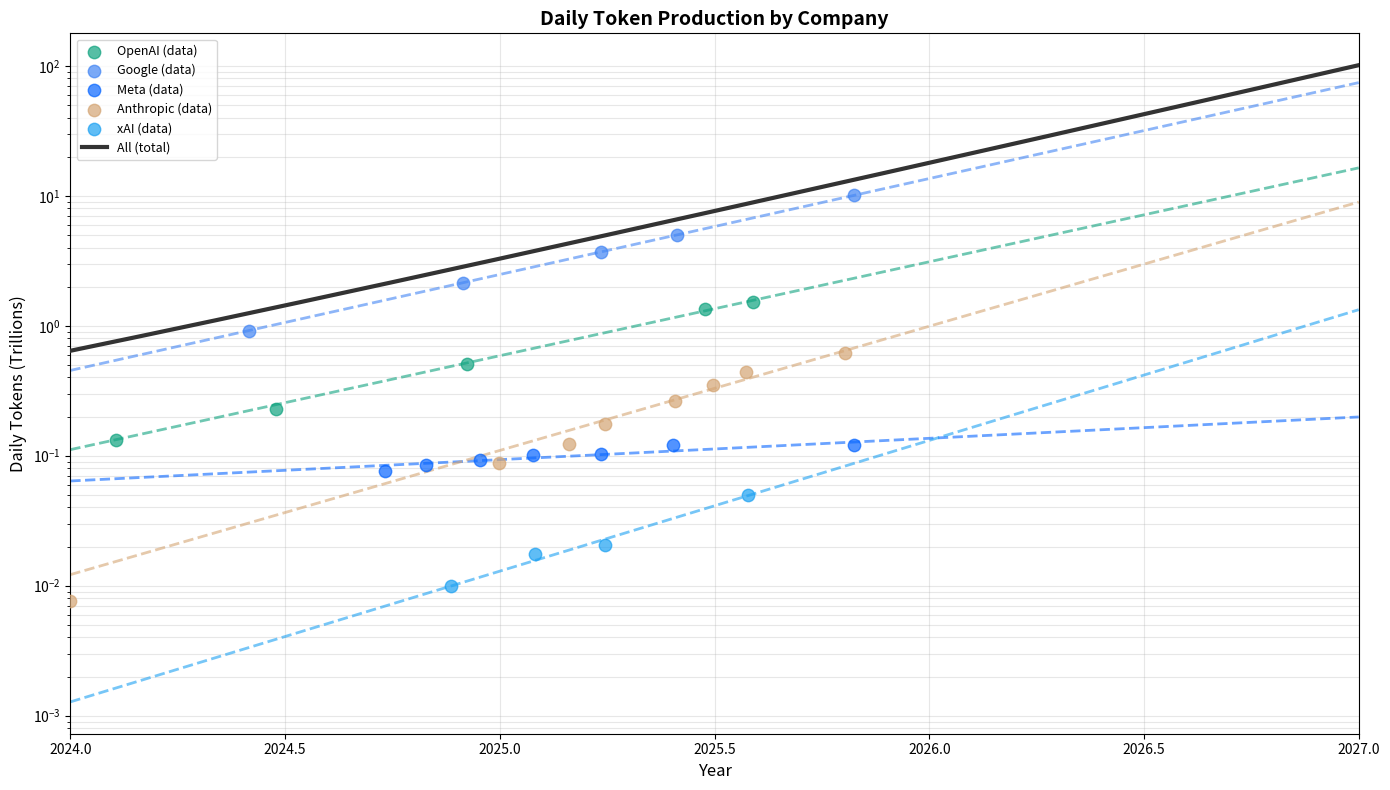

Python code for this plot:
#%%
"""
Per-Company Daily Token Projection for AI Inference

This script estimates daily token production for major AI companies:
- xAI (Grok)
- Anthropic (Claude)
- OpenAI (ChatGPT, API)
- Google (Gemini, AI Overviews, etc.)
- Meta (Meta AI)

=============================================================================
METHODOLOGY AND ASSUMPTIONS
=============================================================================

1. OPENAI - Most Complete Data
   - Direct token data: "100B words/day" (Feb 2024) → ~133B tokens/day
     Assumption: 1 word ≈ 1.33 tokens (standard tokenization ratio)
   - Direct message data: 451M (Jun 2024), 1B (Dec 2024), 2.627B (Jun 2025), 3B (Aug 2025)
   - API tokens: 6B/minute = 8.64T/day (Oct 2025)
   - GPT-5-Codex: ~2T/day (Oct 2025)
   
   Key ratio computed: tokens_per_message = 133B / daily_messages_interpolated
   This ratio is used to impute tokens for other companies.
   
   Note: The Feb 2024 "100B words" figure predates our message data. We interpolate
   messages to Feb 2024 and use that to establish our tokens/message baseline.

2. GOOGLE - Gemini API/Chat Only
   - "All AI products" figures (9.7T → 1.3Q monthly) are EXCLUDED because they
     include AI Search Overviews, Translate, etc. that don't scale comparably.
   - We use Gemini-specific data only:
     - Gemini API: 7B tokens/min = 10.08T/day (Oct 2025)
     - Gemini chat: 140M daily messages (Mar 2025) × tokens/message ratio
   
   Note: This makes Google comparable to other enterprise AI providers.

3. META - Imputed from Messages
   - No direct token data available
   - Daily messages: 200M (Mar 2025, from Google antitrust trial)
   - Apply OpenAI's tokens/message ratio
   
   Assumptions:
   - Meta AI conversations are similar in length to ChatGPT
   - The Google trial estimate is reliable for order-of-magnitude

4. ANTHROPIC - Revenue-based with Inference Spend Anchor
   - Rich revenue data: $87M (Jan 2024) → $7B (Oct 2025)
   - One inference spend data point: ~$2B annualized (Jul 2025)
   
   Method:
   1. Anchor point: Jul 2025 inference spend ($2B) vs OpenAI ($7B) = 0.29 ratio
   2. Get Anthropic's tokens at Jul 2025 from OpenAI comparison
   3. Scale other dates by revenue ratio (revenue ≈ tokens assumption)
   
   This uses Anthropic's actual revenue growth curve (8 data points) instead
   of assuming arbitrary growth rates.

5. XAI - Revenue-based
   - Revenue data: $100M (Nov 2024) → $500M (Jul 2025)
   - No direct token or inference spend data
   
   Method:
   1. Calculate tokens-per-revenue ratio from OpenAI and Anthropic
   2. Apply average ratio to xAI's revenue data
   
   This uses actual revenue data (4 points) instead of arbitrary growth rates.

=============================================================================
GROWTH MODEL
=============================================================================

For each company, we fit an exponential growth model: tokens(t) = a * exp(b * t)

This captures the rapid scaling of AI inference. The model is fit using least
squares on log-transformed data where multiple data points exist.

For companies with sparse data, we use:
- Linear interpolation between known points
- Exponential extrapolation based on industry-average growth rates

=============================================================================
"""

import numpy as np
import pandas as pd
import matplotlib.pyplot as plt
from scipy.optimize import curve_fit
from datetime import datetime, timedelta
from dataclasses import dataclass
from typing import Optional
import warnings

warnings.filterwarnings('ignore')

# =============================================================================
# DATA CLASSES AND UTILITIES
# =============================================================================

@dataclass
class DataPoint:
    """A single data point for token/message estimation."""
    date: datetime
    value: float
    metric: str  # 'daily_tokens', 'monthly_tokens', 'daily_messages', etc.
    source: str
    confidence: str  # 'Confident', 'Likely', 'Uncertain'


def date_to_decimal(dt: datetime) -> float:
    """Convert datetime to decimal year."""
    year_start = datetime(dt.year, 1, 1)
    year_end = datetime(dt.year + 1, 1, 1)
    return dt.year + (dt - year_start).days / (year_end - year_start).days


def decimal_to_date(decimal_year: float) -> datetime:
    """Convert decimal year to datetime."""
    year = int(decimal_year)
    remainder = decimal_year - year
    year_start = datetime(year, 1, 1)
    year_end = datetime(year + 1, 1, 1)
    days = remainder * (year_end - year_start).days
    return year_start + timedelta(days=days)


def exponential_model(t, a, b):
    """Exponential growth model: y = a * exp(b * t)"""
    return a * np.exp(b * t)


def fit_exponential(dates: np.ndarray, values: np.ndarray, 
                    t_reference: float = 2024.0) -> tuple:
    """
    Fit exponential model to data.
    Returns (a, b, r_squared) where model is: y = a * exp(b * (t - t_reference))
    """
    t_shifted = dates - t_reference
    
    # Use log-linear regression for initial guess
    log_values = np.log(values)
    b_init = np.polyfit(t_shifted, log_values, 1)[0]
    a_init = np.exp(np.mean(log_values - b_init * t_shifted))
    
    try:
        popt, _ = curve_fit(exponential_model, t_shifted, values, 
                           p0=[a_init, b_init], maxfev=10000)
        
        # Calculate R-squared
        predicted = exponential_model(t_shifted, *popt)
        ss_res = np.sum((values - predicted) ** 2)
        ss_tot = np.sum((values - np.mean(values)) ** 2)
        r_squared = 1 - ss_res / ss_tot if ss_tot > 0 else 0
        
        return popt[0], popt[1], r_squared
    except:
        # Fallback to log-linear
        return a_init, b_init, 0.0


# =============================================================================
# OPENAI DATA AND RATIO CALCULATION
# =============================================================================

# OpenAI data points
openai_data = {
    'daily_tokens': [
        # "100B words per day" = ~133B tokens (1 word ≈ 1.33 tokens)
        DataPoint(datetime(2024, 2, 9), 133e9, 'daily_tokens', 'Sam Altman tweet', 'Confident'),
    ],
    'daily_messages': [
        DataPoint(datetime(2024, 6, 24), 451e6, 'daily_messages', 'OpenAI paper', 'Confident'),
        DataPoint(datetime(2024, 12, 4), 1e9, 'daily_messages', 'Sam Altman', 'Confident'),
        DataPoint(datetime(2025, 6, 24), 2.627e9, 'daily_messages', 'OpenAI paper', 'Confident'),
        DataPoint(datetime(2025, 8, 4), 3e9, 'daily_messages', 'CNBC', 'Confident'),
    ],
    'api_daily_tokens': [
        # 6B tokens/minute * 1440 min/day = 8.64T/day
        DataPoint(datetime(2025, 10, 6), 8.64e12, 'api_daily_tokens', 'Dev Day', 'Confident'),
    ],
    'codex_daily_tokens': [
        # 40T tokens over 21 days = ~1.9T/day
        DataPoint(datetime(2025, 10, 6), 1.9e12, 'codex_daily_tokens', 'Dev Day', 'Confident'),
    ],
}

def calculate_openai_tokens_per_message():
    """
    Calculate the tokens per message ratio from OpenAI's data.
    
    We know: 133B tokens/day on Feb 9, 2024
    We need to estimate daily messages at that time.
    """
    # Message data points
    msg_dates = np.array([date_to_decimal(dp.date) for dp in openai_data['daily_messages']])
    msg_values = np.array([dp.value for dp in openai_data['daily_messages']])
    
    # Fit exponential to messages
    a, b, _ = fit_exponential(msg_dates, msg_values)
    
    # Extrapolate to Feb 2024
    feb_2024 = date_to_decimal(datetime(2024, 2, 9))
    estimated_messages_feb = exponential_model(feb_2024 - 2024, a, b)
    
    # Calculate ratio
    tokens_feb = 133e9
    tokens_per_message = tokens_feb / estimated_messages_feb
    
    print(f"OpenAI Tokens/Message Calculation:")
    print(f"  Feb 2024 tokens: {tokens_feb/1e9:.1f}B")
    print(f"  Feb 2024 messages (estimated): {estimated_messages_feb/1e6:.1f}M")
    print(f"  Tokens per message: {tokens_per_message:.0f}")
    print()
    
    return tokens_per_message


def build_openai_daily_tokens():
    """
    Build comprehensive OpenAI daily token estimates.
    
    Strategy:
    1. Use direct token data where available
    2. Convert messages to tokens for ChatGPT consumer
    3. Add API and Codex tokens for later dates
    """
    # Get tokens per message ratio
    tokens_per_msg = calculate_openai_tokens_per_message()
    
    # Build token estimates from messages (ChatGPT consumer)
    msg_dates = [dp.date for dp in openai_data['daily_messages']]
    msg_values = [dp.value for dp in openai_data['daily_messages']]
    
    # Start with Feb 2024 direct measurement
    estimates = [(datetime(2024, 2, 9), 133e9, 'direct')]
    
    # Add message-derived estimates
    for date, msgs in zip(msg_dates, msg_values):
        tokens = msgs * tokens_per_msg
        estimates.append((date, tokens, 'from_messages'))
    
    # For Oct 2025, we also have API (8.64T) and Codex (1.9T) tokens
    # The 3B messages (Aug 2025) is ChatGPT consumer only
    # We need to add API tokens on top for total
    
    # Create DataFrame
    df = pd.DataFrame(estimates, columns=['date', 'daily_tokens', 'source'])
    df['decimal_date'] = df['date'].apply(date_to_decimal)
    df = df.sort_values('decimal_date')
    
    return df, tokens_per_msg


# =============================================================================
# GOOGLE DATA
# =============================================================================
# 
# NOTE: Google's "all AI products" figures (9.7T → 1.3Q monthly) include AI Search
# Overviews, Google Translate, and other products that don't scale the same way
# as enterprise AI/chat. We focus on Gemini API data for comparability.

google_data = {
    # These "all AI products" figures are NOT used - kept for reference only
    'monthly_tokens_all_products': [
        DataPoint(datetime(2024, 4, 15), 9.7e12, 'monthly_tokens', 'Google I/O 2024', 'Confident'),
        DataPoint(datetime(2025, 4, 30), 480e12, 'monthly_tokens', 'Google I/O 2025', 'Confident'),
        DataPoint(datetime(2025, 7, 23), 980e12, 'monthly_tokens', 'Q2 2025 Earnings', 'Confident'),
        DataPoint(datetime(2025, 9, 30), 1.3e15, 'monthly_tokens', 'Demis Hassabis tweet', 'Confident'),
    ],
    # Gemini API tokens - more comparable to other enterprise AI providers
    'api_daily_tokens': [
        # 7B tokens/minute * 1440 min/day = 10.08T/day
        DataPoint(datetime(2025, 10, 29), 10.08e12, 'api_daily_tokens', 'Q3 2025 Earnings', 'Confident'),
    ],
    'daily_messages': [
        # Gemini chat: 140M daily messages (Mar 2025)
        DataPoint(datetime(2025, 3, 28), 140e6, 'daily_messages', 'Google trial', 'Confident'),
    ],
}

def build_google_daily_tokens(tokens_per_msg: float):
    """
    Build Google daily token estimates using Gemini API data.
    
    We use only API token data because:
    1. "All AI products" includes Search AI Overviews, Translate, etc.
    2. Chat messages can't be directly combined with API tokens for growth curves
    
    With only one API data point, we use OpenAI's growth rate as a proxy
    for extrapolation (both are major AI providers with similar dynamics).
    """
    # Primary data: Gemini API tokens (Oct 2025): 10.08T/day
    api_dp = google_data['api_daily_tokens'][0]
    api_tokens = api_dp.value
    api_date = api_dp.date
    api_decimal = date_to_decimal(api_date)
    
    # For reference: Gemini chat would add ~0.07T (140M * 512 tokens)
    # But this is small compared to API and mixing them creates issues
    msg_dp = google_data['daily_messages'][0]
    chat_tokens = msg_dp.value * tokens_per_msg
    
    # Since we only have 1 API data point, we need to assume a growth rate
    # Use a reasonable estimate: similar to OpenAI's growth (~1.7/year)
    # This is conservative compared to Google's reported "all products" growth
    assumed_growth_rate = 1.7  # Similar to OpenAI
    
    # Build estimates by scaling from the API data point
    estimates = []
    
    key_dates = [
        datetime(2024, 6, 1),
        datetime(2024, 12, 1),
        datetime(2025, 3, 28),  # Chat data date - for reference
        datetime(2025, 6, 1),
        datetime(2025, 10, 29),  # API measurement date
    ]
    
    for date in key_dates:
        decimal = date_to_decimal(date)
        time_diff = decimal - api_decimal
        tokens = api_tokens * np.exp(assumed_growth_rate * time_diff)
        source = 'gemini_api' if date == api_date else 'extrapolated'
        estimates.append((date, tokens, source))
    
    df = pd.DataFrame(estimates, columns=['date', 'daily_tokens', 'source'])
    df['decimal_date'] = df['date'].apply(date_to_decimal)
    df = df.sort_values('decimal_date')
    
    print(f"Google Token Estimation (Gemini API):")
    print(f"  Oct 2025 API: {api_tokens/1e12:.2f}T/day (primary data)")
    print(f"  Chat tokens (Mar 2025, not used in fit): {chat_tokens/1e12:.2f}T/day")
    print(f"  Assumed growth rate: {assumed_growth_rate}/year (similar to OpenAI)")
    print(f"  NOTE: Only 1 API data point - growth rate is assumed, not fitted")
    print()
    
    return df


# =============================================================================
# META DATA (Imputed)
# =============================================================================

meta_data = {
    'mau': [
        DataPoint(datetime(2024, 9, 25), 400e6, 'mau', 'Meta Connect', 'Confident'),
        DataPoint(datetime(2024, 10, 30), 500e6, 'mau', 'Earnings', 'Confident'),
        DataPoint(datetime(2024, 12, 15), 600e6, 'mau', 'CNBC', 'Confident'),
        DataPoint(datetime(2025, 1, 29), 700e6, 'mau', 'CNBC', 'Confident'),
        DataPoint(datetime(2025, 5, 28), 1e9, 'mau', 'Zuckerberg', 'Confident'),
        DataPoint(datetime(2025, 10, 29), 1e9, 'mau', 'Earnings', 'Confident'),
    ],
    'daily_messages': [
        # From Google antitrust trial
        DataPoint(datetime(2025, 3, 28), 200e6, 'daily_messages', 'Google trial', 'Likely'),
    ],
    'dau': [
        DataPoint(datetime(2025, 3, 28), 100e6, 'dau', 'Google trial', 'Likely'),
    ],
}

def build_meta_daily_tokens(tokens_per_msg: float):
    """
    Build Meta daily token estimates.
    
    Strategy: Use message data and apply OpenAI's tokens/message ratio.
    For dates without message data, estimate from MAU trends.
    """
    # We have one message data point
    msg_dp = meta_data['daily_messages'][0]
    base_tokens = msg_dp.value * tokens_per_msg
    base_date = msg_dp.date
    base_decimal = date_to_decimal(base_date)
    
    # Estimate growth from MAU trend
    mau_dates = np.array([date_to_decimal(dp.date) for dp in meta_data['mau']])
    mau_values = np.array([dp.value for dp in meta_data['mau']])
    
    # Fit exponential to MAU
    a_mau, b_mau, _ = fit_exponential(mau_dates, mau_values)
    
    # Create estimates at MAU data points, scaling from base
    estimates = []
    
    # Use message-based estimate as anchor
    estimates.append((base_date, base_tokens, 'from_messages'))
    
    # Scale other dates by MAU ratio
    base_mau = exponential_model(base_decimal - 2024, a_mau, b_mau)
    
    for dp in meta_data['mau']:
        if dp.date != base_date:
            decimal = date_to_decimal(dp.date)
            mau_ratio = dp.value / base_mau
            # Messages likely scale sub-linearly with MAU (engagement varies)
            # Use sqrt scaling as approximation
            scaled_tokens = base_tokens * np.sqrt(mau_ratio)
            estimates.append((dp.date, scaled_tokens, 'scaled_from_mau'))
    
    df = pd.DataFrame(estimates, columns=['date', 'daily_tokens', 'source'])
    df['decimal_date'] = df['date'].apply(date_to_decimal)
    df = df.sort_values('decimal_date')
    
    return df


# =============================================================================
# ANTHROPIC DATA (Revenue-based with inference spend anchor)
# =============================================================================
#
# Anthropic has rich revenue data but only one inference spend data point.
# Strategy: 
# 1. Use Jul 2025 inference spend ($2B) + OpenAI comparison to anchor tokens
# 2. Use revenue growth curve to extrapolate (revenue ~ inference tokens)

anthropic_data = {
    'inference_spend_annualized': [
        DataPoint(datetime(2025, 7, 31), 2e9, 'inference_spend', 'The Information/Morgan Stanley', 'Likely'),
    ],
    'revenue_annualized': [
        DataPoint(datetime(2024, 1, 1), 87e6, 'revenue', 'Anthropic disclosure', 'Confident'),
        DataPoint(datetime(2024, 12, 31), 1e9, 'revenue', 'CNBC', 'Likely'),
        DataPoint(datetime(2025, 3, 1), 1.4e9, 'revenue', 'The Information', 'Likely'),
        DataPoint(datetime(2025, 3, 31), 2e9, 'revenue', 'CNBC/Anthropic', 'Confident'),
        DataPoint(datetime(2025, 5, 30), 3e9, 'revenue', 'CNBC', 'Likely'),
        DataPoint(datetime(2025, 7, 1), 4e9, 'revenue', 'The Information', 'Likely'),
        DataPoint(datetime(2025, 7, 29), 5e9, 'revenue', 'Bloomberg/Anthropic', 'Confident'),
        DataPoint(datetime(2025, 10, 21), 7e9, 'revenue', 'Anthropic/Reuters', 'Confident'),
    ],
}

# OpenAI inference spend for comparison
openai_inference_spend = {
    2024: 1.8e9,  # Projected
    2025: 7e9,    # Projected
}

def build_anthropic_daily_tokens(openai_df: pd.DataFrame):
    """
    Build Anthropic daily token estimates using revenue growth curve.
    
    Method:
    1. Anchor: Jul 2025 inference spend ($2B) vs OpenAI ($7B) = 0.29 token ratio
    2. Get OpenAI's tokens at Jul 2025 → Anthropic's tokens at Jul 2025
    3. Scale other dates by revenue ratio (revenue growth ≈ token growth)
    
    This uses Anthropic's actual revenue growth curve instead of assuming
    OpenAI's growth rate, giving us real data-driven estimates.
    """
    # Step 1: Anchor point from inference spend comparison
    anthropic_spend_jul = 2e9
    openai_spend_2025 = 7e9
    token_ratio = anthropic_spend_jul / openai_spend_2025
    
    # Step 2: Get OpenAI's tokens at July 2025
    jul_2025 = date_to_decimal(datetime(2025, 7, 31))
    openai_dates = openai_df['decimal_date'].values
    openai_tokens = openai_df['daily_tokens'].values
    a, b, _ = fit_exponential(openai_dates, openai_tokens)
    openai_jul_tokens = exponential_model(jul_2025 - 2024, a, b)
    
    # Anthropic's tokens at July 2025 anchor point
    anthropic_jul_tokens = openai_jul_tokens * token_ratio
    
    # Step 3: Get Anthropic's revenue at July 2025 for scaling
    # Use the $5B data point from Jul 29, 2025
    anthropic_revenue_jul = 5e9
    
    # Step 4: Build estimates at each revenue data point, scaled by revenue
    estimates = []
    
    for dp in anthropic_data['revenue_annualized']:
        # Scale tokens by revenue ratio relative to July 2025
        revenue_ratio = dp.value / anthropic_revenue_jul
        tokens = anthropic_jul_tokens * revenue_ratio
        estimates.append((dp.date, tokens, 'from_revenue'))
    
    df = pd.DataFrame(estimates, columns=['date', 'daily_tokens', 'source'])
    df['decimal_date'] = df['date'].apply(date_to_decimal)
    df = df.sort_values('decimal_date')
    
    # Compare inference spend / revenue ratios
    # OpenAI: 2024 ($1.8B inference / $3.7B rev), 2025 ($7B inference / $12B rev)
    openai_ratio_2024 = 1.8e9 / 3.7e9
    openai_ratio_2025 = 7e9 / 12e9
    # Anthropic: Jul 2025 ($2B inference / $5B rev)
    anthropic_ratio_jul = anthropic_spend_jul / anthropic_revenue_jul
    
    print(f"Anthropic Token Estimation (revenue-based):")
    print(f"  Inference/Revenue ratios:")
    print(f"    OpenAI 2024: ${1.8}B / ${3.7}B = {openai_ratio_2024:.1%}")
    print(f"    OpenAI 2025: ${7}B / ${12}B = {openai_ratio_2025:.1%}")
    print(f"    Anthropic Jul 2025: ${anthropic_spend_jul/1e9:.1f}B / ${anthropic_revenue_jul/1e9:.1f}B = {anthropic_ratio_jul:.1%}")
    print(f"  Anchor: inference spend ratio = {token_ratio:.2f}")
    print(f"  Jul 2025 anchor: {anthropic_jul_tokens/1e12:.2f}T tokens/day")
    print(f"  Revenue data points: {len(anthropic_data['revenue_annualized'])}")
    print()
    
    return df


# =============================================================================
# XAI DATA (Revenue-based)
# =============================================================================
#
# xAI has revenue data but no direct token/inference spend data.
# Strategy: Use revenue to estimate tokens, calibrated against OpenAI/Anthropic
# tokens-per-revenue ratios.

xai_data = {
    'daily_messages': [
        DataPoint(datetime(2025, 3, 28), 75e6, 'daily_messages', 'Google trial', 'Likely'),
    ],
    'revenue_annualized': [
        DataPoint(datetime(2024, 11, 20), 100e6, 'revenue', 'WSJ', 'Likely'),
        DataPoint(datetime(2025, 1, 31), 178e6, 'revenue', 'Wired', 'Uncertain'),
        DataPoint(datetime(2025, 3, 31), 208e6, 'revenue', 'Reuters (Q1 annualized)', 'Likely'),
        DataPoint(datetime(2025, 7, 31), 500e6, 'revenue', 'Wired', 'Likely'),
    ],
}

def build_xai_daily_tokens(openai_df: pd.DataFrame, anthropic_df: pd.DataFrame):
    """
    Build xAI daily token estimates from revenue data.
    
    Method:
    1. Calculate tokens-per-revenue ratio from OpenAI and Anthropic
    2. Apply average ratio to xAI's revenue data
    
    This gives us data-driven estimates instead of arbitrary growth rates.
    """
    # Calculate tokens-per-revenue for OpenAI (use Jul 2025 data)
    # OpenAI Jul 2025: ~$12B ARR, estimate tokens from fit
    jul_2025 = date_to_decimal(datetime(2025, 7, 31))
    openai_dates = openai_df['decimal_date'].values
    openai_tokens = openai_df['daily_tokens'].values
    a_oai, b_oai, _ = fit_exponential(openai_dates, openai_tokens)
    openai_jul_tokens = exponential_model(jul_2025 - 2024, a_oai, b_oai)
    openai_jul_revenue = 12e9  # $12B ARR in Jul 2025
    openai_tokens_per_revenue = openai_jul_tokens / openai_jul_revenue
    
    # Calculate tokens-per-revenue for Anthropic (Jul 2025)
    # Find Anthropic's Jul 2025 tokens from their dataframe
    anthropic_jul = anthropic_df[anthropic_df['decimal_date'] >= jul_2025 - 0.1]
    if len(anthropic_jul) > 0:
        anthropic_jul_tokens = anthropic_jul.iloc[0]['daily_tokens']
    else:
        # Extrapolate
        a_ant, b_ant, _ = fit_exponential(anthropic_df['decimal_date'].values, 
                                          anthropic_df['daily_tokens'].values)
        anthropic_jul_tokens = exponential_model(jul_2025 - 2024, a_ant, b_ant)
    anthropic_jul_revenue = 5e9  # $5B ARR in Jul 2025
    anthropic_tokens_per_revenue = anthropic_jul_tokens / anthropic_jul_revenue
    
    # Average the two ratios
    avg_tokens_per_revenue = (openai_tokens_per_revenue + anthropic_tokens_per_revenue) / 2
    
    print(f"xAI Token Estimation (revenue-based):")
    print(f"  OpenAI tokens/$ revenue: {openai_tokens_per_revenue:.0f}")
    print(f"  Anthropic tokens/$ revenue: {anthropic_tokens_per_revenue:.0f}")
    print(f"  Average tokens/$ revenue: {avg_tokens_per_revenue:.0f}")
    
    # Build estimates from xAI revenue data
    estimates = []
    
    for dp in xai_data['revenue_annualized']:
        tokens = dp.value * avg_tokens_per_revenue
        estimates.append((dp.date, tokens, 'from_revenue'))
    
    df = pd.DataFrame(estimates, columns=['date', 'daily_tokens', 'source'])
    df['decimal_date'] = df['date'].apply(date_to_decimal)
    df = df.sort_values('decimal_date')
    
    print(f"  Revenue data points: {len(xai_data['revenue_annualized'])}")
    print(f"  Latest estimate ({df.iloc[-1]['date'].strftime('%Y-%m-%d')}): {df.iloc[-1]['daily_tokens']/1e12:.3f}T/day")
    print()
    
    return df


# =============================================================================
# MAIN ANALYSIS
# =============================================================================

def analyze_and_project():
    """Main analysis function."""
    print("=" * 70)
    print("AI COMPANY DAILY TOKEN PROJECTION ANALYSIS")
    print("=" * 70)
    print()
    
    # Build OpenAI data and get tokens/message ratio
    openai_df, tokens_per_msg = build_openai_daily_tokens()
    
    print(f"Using tokens/message ratio: {tokens_per_msg:.0f}")
    print()
    
    # Build all company data
    # Note: Order matters - some depend on others
    google_df = build_google_daily_tokens(tokens_per_msg)
    meta_df = build_meta_daily_tokens(tokens_per_msg)
    anthropic_df = build_anthropic_daily_tokens(openai_df)
    xai_df = build_xai_daily_tokens(openai_df, anthropic_df)
    
    # Fit growth models
    companies = {
        'OpenAI': openai_df,
        'Google': google_df,
        'Meta': meta_df,
        'Anthropic': anthropic_df,
        'xAI': xai_df,
    }
    
    models = {}
    
    print("=" * 70)
    print("GROWTH MODEL FITS")
    print("=" * 70)
    print()
    
    for name, df in companies.items():
        dates = df['decimal_date'].values
        tokens = df['daily_tokens'].values
        
        a, b, r2 = fit_exponential(dates, tokens)
        models[name] = {'a': a, 'b': b, 'r2': r2}
        
        doubling_time = np.log(2) / b if b > 0 else float('inf')
        monthly_growth = (np.exp(b / 12) - 1) * 100
        
        print(f"{name}:")
        print(f"  Data points: {len(df)}")
        print(f"  Latest estimate: {tokens[-1]:.2e} tokens/day ({tokens[-1]/1e12:.2f}T)")
        print(f"  Growth rate: {b:.2f}/year ({monthly_growth:.1f}%/month)")
        print(f"  Doubling time: {doubling_time:.2f} years ({doubling_time*12:.1f} months)")
        print(f"  R² fit: {r2:.3f}")
        print()
    
    return companies, models, tokens_per_msg


def project_forward(companies: dict, models: dict, end_date: datetime = datetime(2027, 1, 1)):
    """Project token production forward."""
    
    print("=" * 70)
    print("PROJECTIONS")
    print("=" * 70)
    print()
    
    projection_dates = [
        datetime(2024, 6, 1),
        datetime(2025, 1, 1),
        datetime(2025, 6, 1),
        datetime(2025, 12, 1),
        datetime(2026, 6, 1),
        datetime(2027, 1, 1),
    ]
    
    projections = {name: [] for name in companies.keys()}
    projections['Total'] = []
    
    for date in projection_dates:
        decimal = date_to_decimal(date)
        total = 0
        
        for name, params in models.items():
            tokens = exponential_model(decimal - 2024, params['a'], params['b'])
            projections[name].append(tokens)
            total += tokens
        
        projections['Total'].append(total)
    
    # Create projection DataFrame
    proj_df = pd.DataFrame({
        'Date': [d.strftime('%Y-%m-%d') for d in projection_dates],
        **{name: [f"{v/1e12:.2f}T" for v in vals] for name, vals in projections.items()}
    })
    
    print("Daily Token Production Projections (Trillions):")
    print()
    print(proj_df.to_string(index=False))
    print()
    
    return projections, projection_dates


def create_visualization(companies: dict, models: dict, projections: dict, 
                         projection_dates: list):
    """Create visualization of token projections."""
    
    fig, ax = plt.subplots(figsize=(14, 8))
    
    # Color scheme
    colors = {
        'OpenAI': '#10a37f',      # OpenAI green
        'Google': '#4285f4',      # Google blue
        'Meta': '#0866ff',        # Meta blue
        'Anthropic': '#d4a574',   # Anthropic tan/brown
        'xAI': '#1da1f2',         # xAI/Twitter blue
        'All': '#333333',         # Dark gray for total
    }
    
    # Time range for plotting
    t_plot = np.linspace(2024.0, 2027.0, 300)
    
    # Plot each company
    for name, df in companies.items():
        # Plot data points
        ax.scatter(df['decimal_date'], df['daily_tokens'] / 1e12, 
                   s=80, color=colors[name], alpha=0.7, zorder=5,
                   label=f'{name} (data)')
        
        # Plot trendline
        params = models[name]
        y_fit = exponential_model(t_plot - 2024, params['a'], params['b']) / 1e12
        ax.plot(t_plot, y_fit, '--', color=colors[name], alpha=0.6, linewidth=2)
    
    # Calculate and plot "All" (total) line
    total = np.zeros_like(t_plot)
    for name in companies.keys():
        params = models[name]
        total += exponential_model(t_plot - 2024, params['a'], params['b']) / 1e12
    
    ax.plot(t_plot, total, '-', color=colors['All'], linewidth=3, label='All (total)', zorder=4)
    
    ax.set_yscale('log')
    ax.set_xlabel('Year', fontsize=12)
    ax.set_ylabel('Daily Tokens (Trillions)', fontsize=12)
    ax.set_title('Daily Token Production by Company', fontsize=14, fontweight='bold')
    ax.legend(loc='upper left', fontsize=9)
    ax.grid(True, alpha=0.3, which='both')
    ax.set_xlim(2024, 2027)
    
    plt.tight_layout()
    plt.savefig('per_company_token_projection.png', dpi=150, bbox_inches='tight')
    plt.show()
    
    print("Saved visualization to 'per_company_token_projection.png'")


def create_summary_table(companies: dict, models: dict):
    """Create summary statistics table."""
    
    print("=" * 70)
    print("SUMMARY STATISTICS")
    print("=" * 70)
    print()
    
    rows = []
    for name, df in companies.items():
        params = models[name]
        
        # Latest data point
        latest_date = df['date'].max()
        latest_tokens = df[df['date'] == latest_date]['daily_tokens'].values[0]
        
        # Current projection (Dec 2025)
        dec_2025 = date_to_decimal(datetime(2025, 12, 1))
        proj_dec_2025 = exponential_model(dec_2025 - 2024, params['a'], params['b'])
        
        # Future projection (Dec 2026)
        dec_2026 = date_to_decimal(datetime(2026, 12, 1))
        proj_dec_2026 = exponential_model(dec_2026 - 2024, params['a'], params['b'])
        
        doubling_time = np.log(2) / params['b'] if params['b'] > 0 else float('inf')
        
        rows.append({
            'Company': name,
            'Latest Data': latest_date.strftime('%Y-%m-%d'),
            'Latest (T/day)': f"{latest_tokens/1e12:.2f}",
            'Dec 2025 (T/day)': f"{proj_dec_2025/1e12:.2f}",
            'Dec 2026 (T/day)': f"{proj_dec_2026/1e12:.2f}",
            'Doubling (months)': f"{doubling_time*12:.1f}",
        })
    
    summary_df = pd.DataFrame(rows)
    print(summary_df.to_string(index=False))
    print()
    
    # Total row
    dec_2025 = date_to_decimal(datetime(2025, 12, 1))
    dec_2026 = date_to_decimal(datetime(2026, 12, 1))
    
    total_dec_2025 = sum(
        exponential_model(dec_2025 - 2024, models[name]['a'], models[name]['b'])
        for name in companies.keys()
    )
    total_dec_2026 = sum(
        exponential_model(dec_2026 - 2024, models[name]['a'], models[name]['b'])
        for name in companies.keys()
    )
    
    print(f"TOTAL (All Companies):")
    print(f"  Dec 2025: {total_dec_2025/1e12:.2f}T tokens/day")
    print(f"  Dec 2026: {total_dec_2026/1e12:.2f}T tokens/day")
    print(f"  YoY Growth: {(total_dec_2026/total_dec_2025 - 1)*100:.1f}%")
    print()


def export_data(companies: dict, models: dict):
    """Export projection data to CSV."""
    
    # Generate monthly projections
    dates = pd.date_range('2024-01-01', '2027-01-01', freq='MS')
    
    data = {'date': dates}
    
    for name in companies.keys():
        params = models[name]
        decimals = [date_to_decimal(d.to_pydatetime()) for d in dates]
        tokens = [exponential_model(d - 2024, params['a'], params['b']) for d in decimals]
        data[f'{name}_daily_tokens'] = tokens
    
    # Add total
    data['total_daily_tokens'] = [
        sum(data[f'{name}_daily_tokens'][i] for name in companies.keys())
        for i in range(len(dates))
    ]
    
    df = pd.DataFrame(data)
    df.to_csv('token_projections.csv', index=False)
    print("Exported projections to 'token_projections.csv'")


# =============================================================================
# ENTRY POINT
# =============================================================================

if __name__ == '__main__':
    # Run analysis
    companies, models, tokens_per_msg = analyze_and_project()
    
    # Generate projections
    projections, projection_dates = project_forward(companies, models)
    
    # Create summary
    create_summary_table(companies, models)
    
    # Create visualization
    create_visualization(companies, models, projections, projection_dates)
    
    # Export data
    export_data(companies, models)
    
    print("=" * 70)
    print("METHODOLOGY NOTES")
    print("=" * 70)
    print("""
1. OpenAI tokens are derived from direct disclosures (100B words/day in Feb 2024)
   and message counts, using a computed tokens/message ratio.

2. Google tokens use GEMINI-ONLY data (API + chat), excluding "all AI products"
   figures which include Search AI Overviews, Translate, etc.

3. Meta tokens are imputed from daily message estimates using OpenAI's
   tokens/message ratio.

4. Anthropic tokens are anchored to inference spend comparison with OpenAI,
   then scaled using Anthropic's revenue growth curve (8 data points).

5. xAI tokens are estimated from revenue data using an average tokens-per-revenue
   ratio derived from OpenAI and Anthropic.

6. All growth models are exponential fits. Actual growth may vary significantly.

7. The "Total" model sums all company projections and represents combined
   daily token output from the major AI providers.

CAVEATS:
- Token counts include both input and output tokens where reported
- Different products (API vs chat) have different token densities
- Internal/non-public AI usage is not captured
- DeepSeek and other providers are excluded from this analysis
""")

# %%
